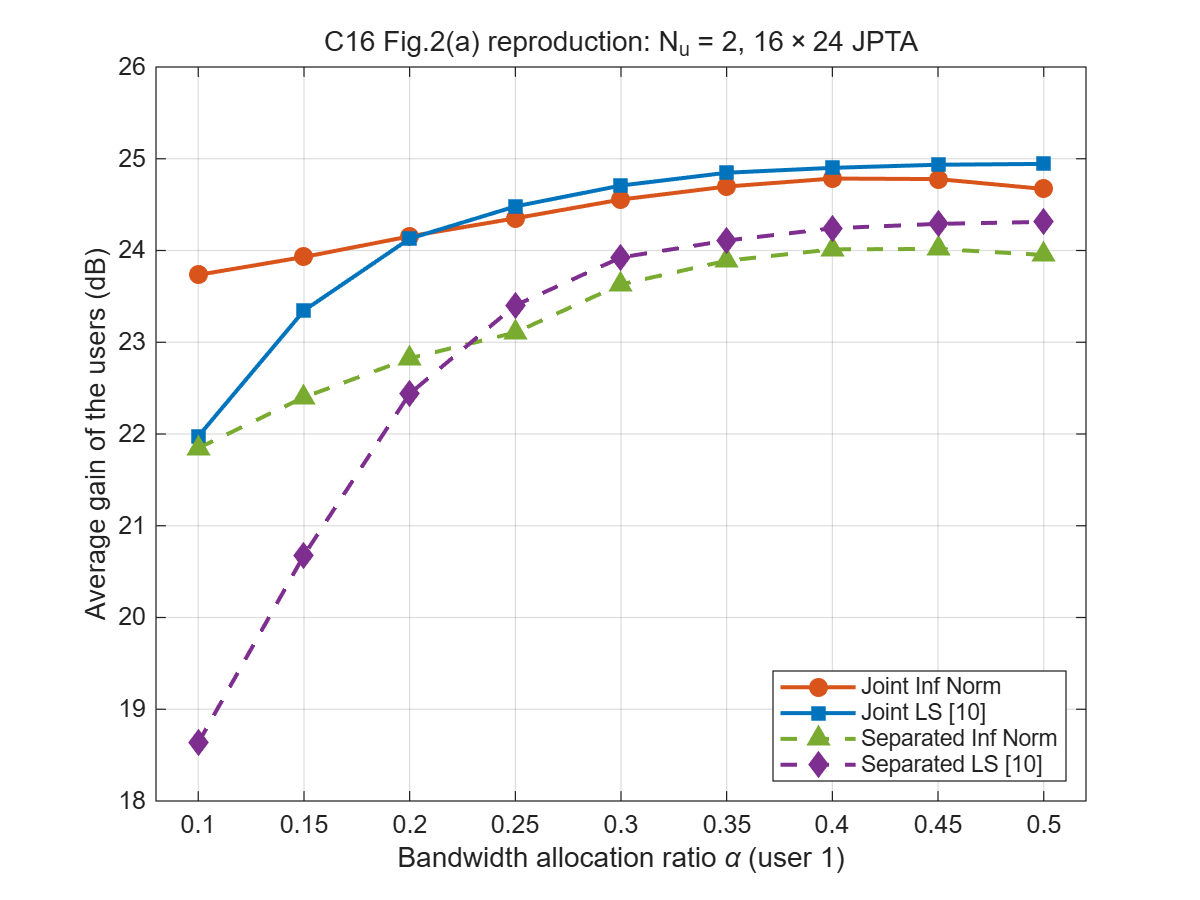

Values plotted in this chart, from the file beside it:
alpha, joint_inf, joint_ls, sep_inf, sep_ls, tspan_jointls_ns
0.10, 23.73, 21.97, 21.85, 18.63, 5.55
0.15, 23.93, 23.35, 22.4, 20.68, 7.90
0.20, 24.15, 24.13, 22.82, 22.44, 9.93
0.25, 24.35, 24.48, 23.11, 23.4, 11.60
0.30, 24.56, 24.71, 23.63, 23.92, 13.01
0.35, 24.7, 24.85, 23.89, 24.11, 14.10
0.40, 24.78, 24.9, 24.01, 24.24, 14.86
0.45, 24.78, 24.93, 24.02, 24.29, 15.33
0.50, 24.67, 24.94, 23.95, 24.31, 15.48
